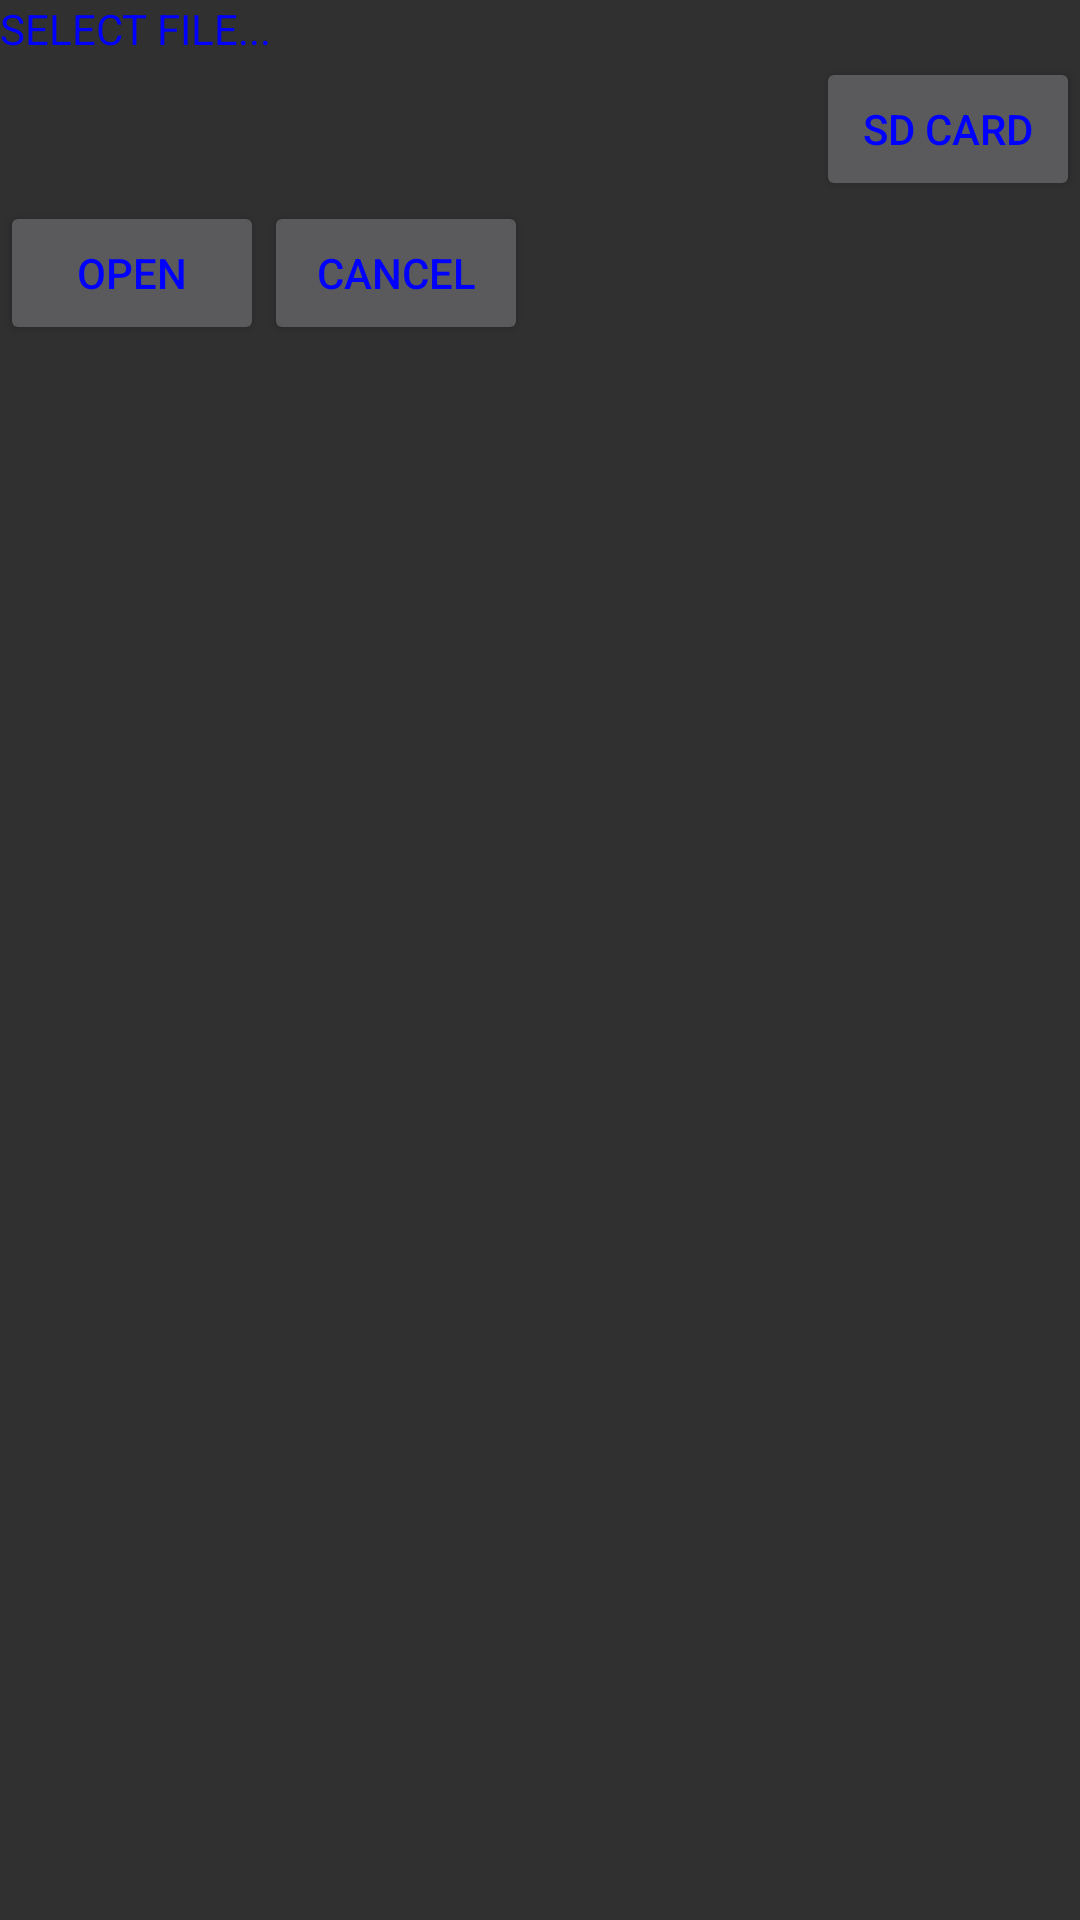

This screen was rendered from an Android layout file. Write that file and the resources it references.
<!-- AndroidManifest.xml: application theme AppTheme -->
<!-- res/layout/open_file_layout.xml -->
<?xml version="1.0" encoding="utf-8"?>
<LinearLayout xmlns:android="http://schemas.android.com/apk/res/android"
    android:orientation="vertical"
    android:layout_width="match_parent"
    android:layout_height="match_parent">

    <TextView
        android:layout_width="wrap_content"
        android:layout_height="wrap_content"
        android:text="SELECT FILE..."/>

    <Button
        android:layout_width="wrap_content"
        android:layout_height="wrap_content"
        android:text="SD card"
        android:id="@+id/changeSDBtn"
        android:layout_gravity="right"/>

    <LinearLayout
        android:orientation="horizontal"
        android:layout_width="fill_parent"
        android:layout_height="wrap_content">

        <ScrollView
            android:layout_width="wrap_content"
            android:layout_height="wrap_content">
            <LinearLayout
                android:orientation="vertical"
                android:layout_width="wrap_content"
                android:layout_height="wrap_content"
                android:id="@+id/scrollView">
            </LinearLayout>
        </ScrollView>


        <Button
            android:layout_width="wrap_content"
            android:layout_height="wrap_content"
            android:text="Open"
            android:id="@+id/openFileDialogBtn"
            android:layout_gravity="bottom"/>

        <Button
            android:layout_width="wrap_content"
            android:layout_height="wrap_content"
            android:text="Cancel"
            android:id="@+id/cancelOpengBtn"
            android:layout_gravity="bottom"/>
    </LinearLayout>
</LinearLayout>
<!-- resources referenced by this layout -->
<resources>
  <style name="AppTheme" parent="Theme.AppCompat.NoActionBar">
          
          <item name="android:textColor">#0000ff</item>
      </style>
</resources>
